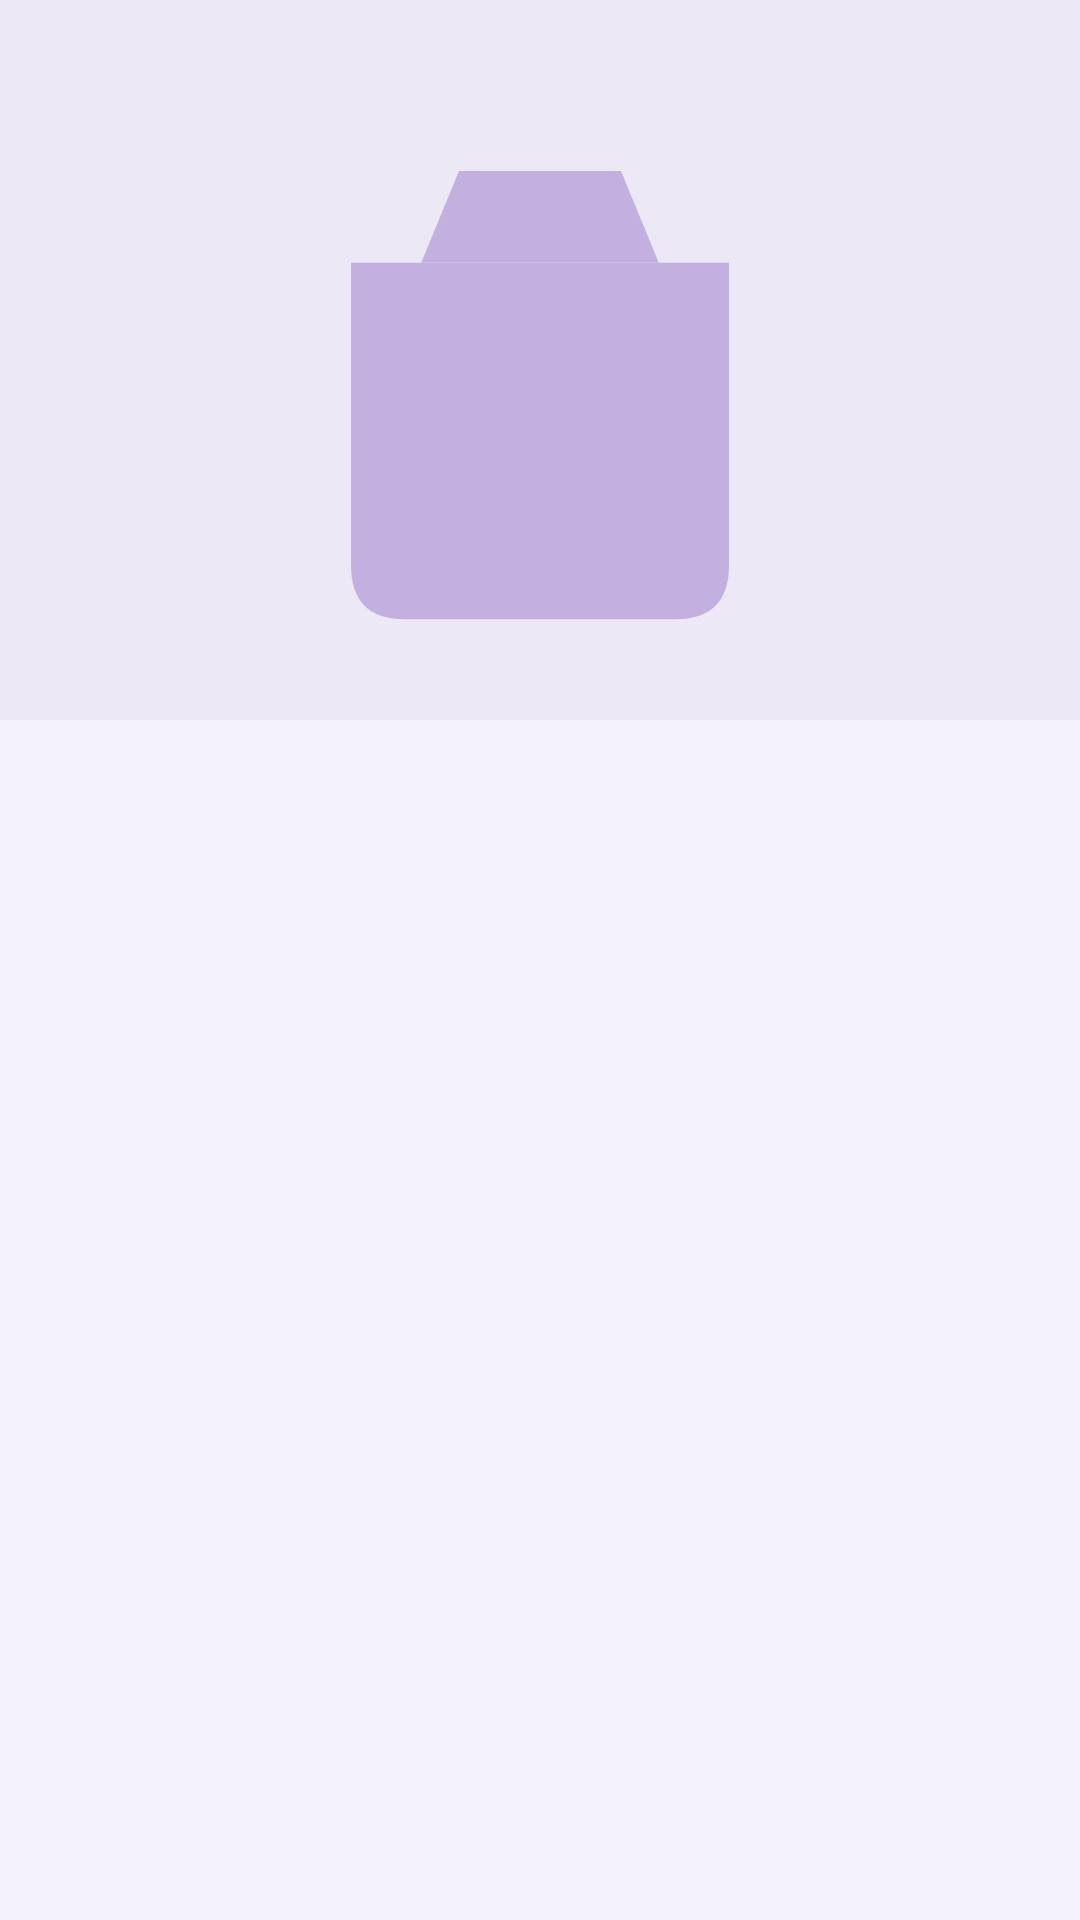

Reconstruct the res/layout file that produces this screen, plus the resources it refers to.
<!-- AndroidManifest.xml: application theme Theme.CookShare -->
<!-- res/layout/fragment_recipe_detail.xml -->
<?xml version="1.0" encoding="utf-8"?>
<ScrollView
    xmlns:android="http://schemas.android.com/apk/res/android"
    xmlns:app="http://schemas.android.com/apk/res-auto"
    android:layout_width="match_parent"
    android:layout_height="match_parent"
    android:fillViewport="true"
    android:background="@color/background">

    <androidx.constraintlayout.widget.ConstraintLayout
        android:layout_width="match_parent"
        android:layout_height="wrap_content">

        <ImageView
            android:id="@+id/ivRecipeImage"
            android:layout_width="0dp"
            android:layout_height="240dp"
            android:scaleType="centerCrop"
            android:src="@drawable/placeholder_recipe"
            android:contentDescription="Recipe image"
            app:layout_constraintTop_toTopOf="parent"
            app:layout_constraintStart_toStartOf="parent"
            app:layout_constraintEnd_toEndOf="parent" />

        <ProgressBar
            android:id="@+id/progressBar"
            android:layout_width="wrap_content"
            android:layout_height="wrap_content"
            android:visibility="gone"
            app:layout_constraintTop_toTopOf="parent"
            app:layout_constraintBottom_toBottomOf="parent"
            app:layout_constraintStart_toStartOf="parent"
            app:layout_constraintEnd_toEndOf="parent" />

        <androidx.constraintlayout.widget.ConstraintLayout
            android:id="@+id/contentLayout"
            android:layout_width="0dp"
            android:layout_height="wrap_content"
            android:padding="16dp"
            android:visibility="gone"
            app:layout_constraintTop_toBottomOf="@id/ivRecipeImage"
            app:layout_constraintStart_toStartOf="parent"
            app:layout_constraintEnd_toEndOf="parent">

            <TextView
                android:id="@+id/tvTitle"
                android:layout_width="0dp"
                android:layout_height="wrap_content"
                android:textSize="22sp"
                android:textStyle="bold"
                android:textColor="@color/text_primary"
                app:layout_constraintTop_toTopOf="parent"
                app:layout_constraintStart_toStartOf="parent"
                app:layout_constraintEnd_toEndOf="parent" />

            <TextView
                android:id="@+id/tvAuthor"
                android:layout_width="0dp"
                android:layout_height="wrap_content"
                android:textSize="14sp"
                android:textColor="@color/text_secondary"
                android:layout_marginTop="4dp"
                app:layout_constraintTop_toBottomOf="@id/tvTitle"
                app:layout_constraintStart_toStartOf="parent"
                app:layout_constraintEnd_toEndOf="parent" />

            <TextView
                android:id="@+id/tvCategory"
                android:layout_width="wrap_content"
                android:layout_height="wrap_content"
                android:textSize="12sp"
                android:textColor="@color/white"
                android:background="@color/primary"
                android:paddingHorizontal="10dp"
                android:paddingVertical="4dp"
                android:layout_marginTop="10dp"
                app:layout_constraintTop_toBottomOf="@id/tvAuthor"
                app:layout_constraintStart_toStartOf="parent" />

            <TextView
                android:id="@+id/tvCookingTime"
                android:layout_width="wrap_content"
                android:layout_height="wrap_content"
                android:textSize="13sp"
                android:textColor="@color/text_secondary"
                app:layout_constraintTop_toTopOf="@id/tvCategory"
                app:layout_constraintBottom_toBottomOf="@id/tvCategory"
                app:layout_constraintEnd_toEndOf="parent" />

            <View
                android:id="@+id/divider1"
                android:layout_width="0dp"
                android:layout_height="1dp"
                android:background="@color/divider"
                android:layout_marginTop="16dp"
                app:layout_constraintTop_toBottomOf="@id/tvCategory"
                app:layout_constraintStart_toStartOf="parent"
                app:layout_constraintEnd_toEndOf="parent" />

            <TextView
                android:id="@+id/tvDescriptionLabel"
                android:layout_width="0dp"
                android:layout_height="wrap_content"
                android:text="Description"
                android:textSize="16sp"
                android:textStyle="bold"
                android:textColor="@color/text_primary"
                android:layout_marginTop="16dp"
                app:layout_constraintTop_toBottomOf="@id/divider1"
                app:layout_constraintStart_toStartOf="parent"
                app:layout_constraintEnd_toEndOf="parent" />

            <TextView
                android:id="@+id/tvDescription"
                android:layout_width="0dp"
                android:layout_height="wrap_content"
                android:textSize="14sp"
                android:textColor="@color/text_secondary"
                android:layout_marginTop="6dp"
                android:lineSpacingMultiplier="1.4"
                app:layout_constraintTop_toBottomOf="@id/tvDescriptionLabel"
                app:layout_constraintStart_toStartOf="parent"
                app:layout_constraintEnd_toEndOf="parent" />

            <View
                android:id="@+id/divider2"
                android:layout_width="0dp"
                android:layout_height="1dp"
                android:background="@color/divider"
                android:layout_marginTop="16dp"
                app:layout_constraintTop_toBottomOf="@id/tvDescription"
                app:layout_constraintStart_toStartOf="parent"
                app:layout_constraintEnd_toEndOf="parent" />

            <TextView
                android:id="@+id/tvIngredientsLabel"
                android:layout_width="0dp"
                android:layout_height="wrap_content"
                android:text="Ingredients"
                android:textSize="16sp"
                android:textStyle="bold"
                android:textColor="@color/text_primary"
                android:layout_marginTop="16dp"
                app:layout_constraintTop_toBottomOf="@id/divider2"
                app:layout_constraintStart_toStartOf="parent"
                app:layout_constraintEnd_toEndOf="parent" />

            <TextView
                android:id="@+id/tvIngredients"
                android:layout_width="0dp"
                android:layout_height="wrap_content"
                android:textSize="14sp"
                android:textColor="@color/text_secondary"
                android:layout_marginTop="6dp"
                android:lineSpacingMultiplier="1.5"
                app:layout_constraintTop_toBottomOf="@id/tvIngredientsLabel"
                app:layout_constraintStart_toStartOf="parent"
                app:layout_constraintEnd_toEndOf="parent" />

            <View
                android:id="@+id/divider3"
                android:layout_width="0dp"
                android:layout_height="1dp"
                android:background="@color/divider"
                android:layout_marginTop="16dp"
                app:layout_constraintTop_toBottomOf="@id/tvIngredients"
                app:layout_constraintStart_toStartOf="parent"
                app:layout_constraintEnd_toEndOf="parent" />

            <TextView
                android:id="@+id/tvInstructionsLabel"
                android:layout_width="0dp"
                android:layout_height="wrap_content"
                android:text="Instructions"
                android:textSize="16sp"
                android:textStyle="bold"
                android:textColor="@color/text_primary"
                android:layout_marginTop="16dp"
                app:layout_constraintTop_toBottomOf="@id/divider3"
                app:layout_constraintStart_toStartOf="parent"
                app:layout_constraintEnd_toEndOf="parent" />

            <TextView
                android:id="@+id/tvInstructions"
                android:layout_width="0dp"
                android:layout_height="wrap_content"
                android:textSize="14sp"
                android:textColor="@color/text_secondary"
                android:layout_marginTop="6dp"
                android:lineSpacingMultiplier="1.5"
                app:layout_constraintTop_toBottomOf="@id/tvInstructionsLabel"
                app:layout_constraintStart_toStartOf="parent"
                app:layout_constraintEnd_toEndOf="parent" />

            <LinearLayout
                android:id="@+id/layoutOwnerActions"
                android:layout_width="0dp"
                android:layout_height="wrap_content"
                android:orientation="horizontal"
                android:gravity="end"
                android:layout_marginTop="24dp"
                android:layout_marginBottom="24dp"
                android:visibility="gone"
                app:layout_constraintTop_toBottomOf="@id/tvInstructions"
                app:layout_constraintStart_toStartOf="parent"
                app:layout_constraintEnd_toEndOf="parent"
                app:layout_constraintBottom_toBottomOf="parent">

                <com.google.android.material.button.MaterialButton
                    android:id="@+id/btnDelete"
                    style="@style/Widget.MaterialComponents.Button.OutlinedButton"
                    android:layout_width="wrap_content"
                    android:layout_height="wrap_content"
                    android:text="Delete"
                    android:textColor="@color/error"
                    android:layout_marginEnd="12dp"
                    app:strokeColor="@color/error" />

                <com.google.android.material.button.MaterialButton
                    android:id="@+id/btnEdit"
                    android:layout_width="wrap_content"
                    android:layout_height="wrap_content"
                    android:text="Edit"
                    android:backgroundTint="@color/primary" />

            </LinearLayout>

        </androidx.constraintlayout.widget.ConstraintLayout>

    </androidx.constraintlayout.widget.ConstraintLayout>
</ScrollView>
<!-- resources referenced by this layout -->
<resources>
  <color name="background">#F4F2FA</color>
  <color name="divider">#E0DAEA</color>
  <color name="error">#E53935</color>
  <color name="primary">#6C3FC5</color>
  <color name="text_primary">#1A1035</color>
  <color name="text_secondary">#6B618A</color>
  <color name="white">#FFFFFF</color>
  <!-- drawable placeholder_recipe (drawable) -->
  <?xml version="1.0" encoding="utf-8"?>
  <vector xmlns:android="http://schemas.android.com/apk/res/android"
      android:width="200dp"
      android:height="200dp"
      android:viewportWidth="200"
      android:viewportHeight="200">
      <path android:fillColor="#EDE8F5" android:pathData="M0,0h200v200h-200z" />
      <path android:fillColor="#C4B0E0"
          android:pathData="M85,65 L115,65 L122,82 L78,82 Z" />
      <path android:fillColor="#C4B0E0"
          android:pathData="M65,82 L135,82 L135,138 Q135,148 125,148 L75,148 Q65,148 65,138 Z" />
  </vector>
  <style name="Theme.CookShare" parent="Theme.MaterialComponents.Light.NoActionBar">
          <item name="colorPrimary">@color/primary</item>
          <item name="colorPrimaryVariant">@color/primary_dark</item>
          <item name="colorSecondary">@color/accent</item>
          <item name="colorOnPrimary">@color/white</item>
          <item name="colorSurface">@color/surface</item>
          <item name="colorOnSurface">@color/text_primary</item>
          <item name="colorError">@color/error</item>
          <item name="colorOnError">@color/white</item>
          <item name="android:statusBarColor">@color/background</item>
          <item name="android:windowLightStatusBar">true</item>
          <item name="android:navigationBarColor">@color/background</item>
          <item name="android:windowBackground">@color/background</item>
          <item name="android:textColorPrimary">@color/text_primary</item>
          <item name="android:textColorSecondary">@color/text_secondary</item>
          <item name="colorBackgroundFloating">@color/surface</item>
          <item name="materialAlertDialogTheme">@style/ThemeOverlay.CookShare.Dialog</item>
      </style>
  <color name="primary_dark">#3D1F8C</color>
  <color name="accent">#E040A0</color>
  <color name="surface">#FFFFFF</color>
  <style name="ThemeOverlay.CookShare.Dialog" parent="ThemeOverlay.MaterialComponents.MaterialAlertDialog">
          <item name="colorSurface">@color/surface</item>
          <item name="colorOnSurface">@color/text_primary</item>
      </style>
</resources>
